2-way image classification set "data" from GitHub (qaim-b/InspectAI); label vocabulary: defect, good.

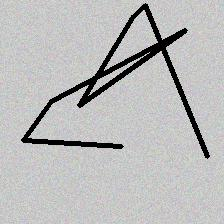
Label: defect

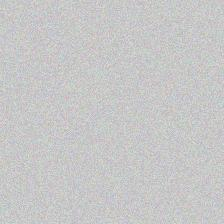
Label: good

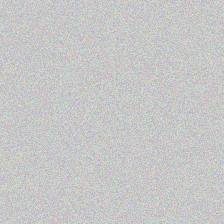
Label: good

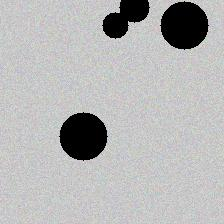
Label: defect

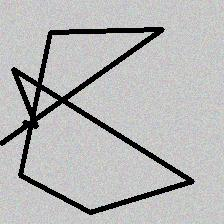
Label: defect

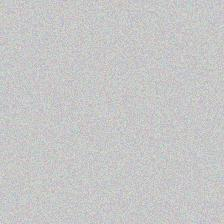
Label: good
